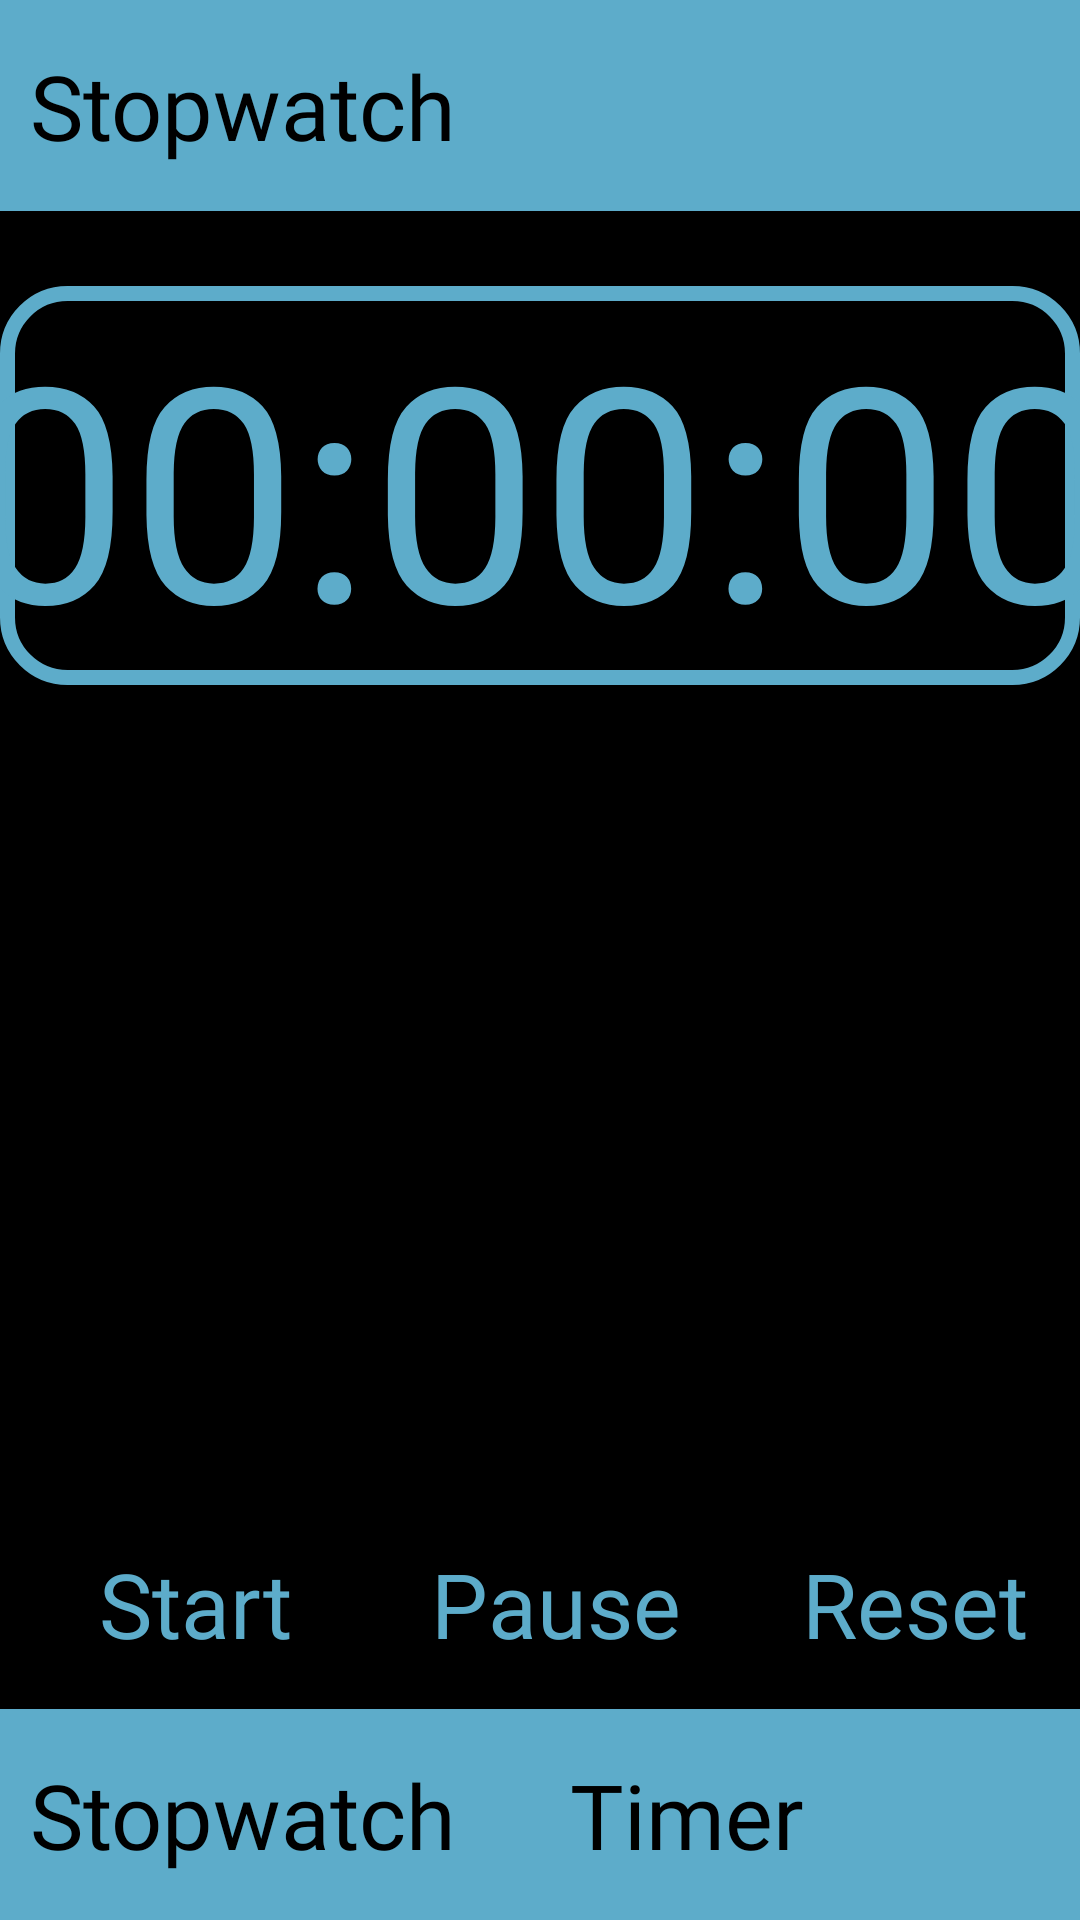

Android layout source for this screen:
<!-- AndroidManifest.xml: application theme Theme.Stopwatch_timer -->
<!-- res/layout/activity_main.xml -->
<?xml version="1.0" encoding="utf-8"?>
<androidx.constraintlayout.widget.ConstraintLayout xmlns:android="http://schemas.android.com/apk/res/android"
    xmlns:app="http://schemas.android.com/apk/res-auto"
    xmlns:tools="http://schemas.android.com/tools"
    android:id="@+id/main"
    android:layout_width="match_parent"
    android:layout_height="match_parent"
    android:background="@color/black"
    tools:context=".MainActivity">

    <TextView
        android:layout_height="wrap_content"
        android:id="@+id/topBar"
        android:layout_width="match_parent"
        android:text="Stopwatch"
        android:background="#5DACCA"
        android:textSize="30sp"
        android:paddingVertical="15dp"
        android:paddingStart="10dp"
        android:textColor="@color/black"
        android:fontFamily="@font/ubuntu_medium"
        app:layout_constraintTop_toTopOf="parent"
        app:layout_constraintStart_toStartOf="parent"
        app:layout_constraintEnd_toEndOf="parent"

        />
    <LinearLayout
        android:layout_width="match_parent"
        android:layout_height="wrap_content"
        android:id="@+id/bar"
        app:layout_constraintBottom_toBottomOf="parent"
        app:layout_constraintStart_toStartOf="parent"
        app:layout_constraintEnd_toEndOf="parent"
        android:orientation="horizontal">
        <TextView
            android:layout_height="wrap_content"
            android:layout_width="0dp"
            android:text="Stopwatch"
            android:background="#5DACCA"
            android:layout_weight="1"
            android:textSize="30sp"
            android:paddingVertical="15dp"
            android:paddingStart="10dp"
            android:paddingEnd="0dp"
            android:textColor="@color/black"
            android:fontFamily="@font/ubuntu_medium"

            app:layout_constraintStart_toStartOf="parent"
            app:layout_constraintEnd_toEndOf="parent"
            app:layout_constraintBottom_toBottomOf="parent" />

        <TextView
            android:layout_width="0dp"
            android:layout_height="wrap_content"
            android:text="Timer"

            android:background="#5DACCA"
            android:textSize="30sp"
            android:layout_weight="1"
            android:paddingVertical="15dp"
            android:paddingStart="10dp"
            android:paddingEnd="0dp"
            android:textColor="@color/black"
            android:fontFamily="@font/ubuntu_medium"
            />



    </LinearLayout>

    <LinearLayout
        android:layout_width="match_parent"
        android:layout_height="wrap_content"
        app:layout_constraintBottom_toBottomOf="parent"
        app:layout_constraintStart_toStartOf="parent"
        app:layout_constraintEnd_toEndOf="parent"
        >
        <Button
            android:layout_width="0dp"
            android:layout_height="wrap_content"
            android:id="@+id/Stopwatch"
            android:paddingVertical="20dp"
            android:paddingStart="10dp"
            android:alpha="0"
            android:paddingEnd="0dp"
            android:layout_weight="1"
            android:enabled="false"/>
        <Button
            android:layout_width="0dp"
            android:alpha="0"
            android:layout_height="wrap_content"
            android:id="@+id/Timer"
            android:paddingVertical="20dp"
            android:paddingStart="10dp"
            android:paddingEnd="0dp"
            android:layout_weight="1"/>

    </LinearLayout>
    
    <LinearLayout
        android:layout_width="match_parent"
        android:layout_height="wrap_content"

        app:layout_constraintBottom_toTopOf="@+id/bar"
        app:layout_constraintStart_toStartOf="parent"
        app:layout_constraintEnd_toEndOf="parent"
        android:orientation="horizontal">
        <TextView
            android:layout_height="wrap_content"
            android:layout_width="0dp"
            android:textAlignment="center"
            android:text="Start"
            android:background="@color/black"
            android:layout_weight="1"
            android:textSize="30sp"
            android:paddingVertical="15dp"
            android:paddingStart="10dp"
            android:paddingEnd="0dp"
            android:textColor="#5DACCA"
            android:fontFamily="@font/ubuntu_medium"

            app:layout_constraintStart_toStartOf="parent"
            app:layout_constraintEnd_toEndOf="parent"
            app:layout_constraintBottom_toBottomOf="parent" />
        <TextView
            android:layout_height="wrap_content"
            android:layout_width="0dp"
            android:textAlignment="center"
            android:text="Pause"
            android:background="@color/black"
            android:layout_weight="1"
            android:textSize="30sp"
            android:paddingVertical="15dp"
            android:paddingStart="10dp"
            android:paddingEnd="0dp"
            android:textColor="#5DACCA"
            android:fontFamily="@font/ubuntu_medium"

            app:layout_constraintStart_toStartOf="parent"
            app:layout_constraintEnd_toEndOf="parent"
            app:layout_constraintBottom_toBottomOf="parent" />

        <TextView
            android:layout_width="0dp"
            android:layout_height="wrap_content"
            android:text="Reset"
            android:textAlignment="center"
            android:background="@color/black"
            android:textSize="30sp"
            android:layout_weight="1"
            android:paddingVertical="15dp"
            android:paddingStart="10dp"
            android:paddingEnd="0dp"
            android:textColor="#5DACCA"
            android:fontFamily="@font/ubuntu_medium"
            />



    </LinearLayout>
    <LinearLayout
        android:layout_width="match_parent"
        android:layout_height="wrap_content"
        app:layout_constraintBottom_toTopOf="@+id/bar"
        app:layout_constraintStart_toStartOf="parent"
        app:layout_constraintEnd_toEndOf="parent"

        >
        <Button
            android:layout_width="0dp"
            android:layout_height="wrap_content"
            android:id="@+id/Start"
            android:paddingVertical="20dp"
            android:paddingStart="10dp"
            android:alpha="0"
            android:paddingEnd="0dp"
            android:layout_weight="1"/>
        <Button
            android:layout_width="0dp"
            android:alpha="0"
            android:layout_height="wrap_content"
            android:id="@+id/Pause"
            android:paddingVertical="20dp"
            android:paddingStart="10dp"
            android:paddingEnd="0dp"
            android:layout_weight="1"/>
        <Button
            android:layout_width="0dp"
            android:alpha="0"
            android:layout_height="wrap_content"
            android:id="@+id/Reset"
            android:paddingVertical="20dp"
            android:paddingStart="10dp"
            android:paddingEnd="0dp"
            android:layout_weight="1"/>

    </LinearLayout>


    
    <LinearLayout
        android:layout_width="match_parent"
        android:layout_height="wrap_content"

        app:layout_constraintEnd_toEndOf="parent"
        app:layout_constraintStart_toStartOf="parent"
        app:layout_constraintTop_toBottomOf="@+id/topBar"

        android:paddingTop="25dp"

        >

        <androidx.constraintlayout.widget.ConstraintLayout
            android:layout_width="match_parent"
            android:layout_height="wrap_content"
            android:background="@drawable/back"
            >

            <TextView
                android:id="@+id/minute"
                android:layout_width="wrap_content"
                android:layout_height="wrap_content"

                android:textColor="#5DACCA"
                android:textSize="100dp"
                android:fontFamily="@font/digital"


                android:text="00"
                app:layout_constraintBottom_toBottomOf="parent"
                app:layout_constraintEnd_toStartOf="@+id/colon1"

                app:layout_constraintHorizontal_bias="1.0"
                app:layout_constraintRight_toLeftOf="@+id/colon1"
                app:layout_constraintStart_toStartOf="parent"
                app:layout_constraintTop_toTopOf="parent"/>

            <TextView
                android:id="@+id/colon1"
                android:layout_width="wrap_content"
                android:layout_height="wrap_content"
                android:fontFamily="@font/digital"


                android:text=":"

                android:textColor="#5dacca"
                android:textSize="100dp"
                app:layout_constraintBottom_toBottomOf="parent"
                app:layout_constraintEnd_toStartOf="@+id/second"

                app:layout_constraintHorizontal_bias="1.0"
                app:layout_constraintRight_toLeftOf="@+id/second"

                app:layout_constraintTop_toTopOf="parent"/>

            <TextView
                android:id="@+id/second"
                android:layout_width="wrap_content"
                android:layout_height="wrap_content"

                android:fontFamily="@font/digital"

                android:text="00"
                android:textColor="#5dacca"
                android:textSize="100dp"
                app:layout_constraintTop_toTopOf="parent"
                app:layout_constraintBottom_toBottomOf="parent"
                app:layout_constraintEnd_toEndOf="parent"
                app:layout_constraintStart_toStartOf="parent"/>

            <TextView
                android:id="@+id/colon2"
                android:layout_width="wrap_content"
                android:layout_height="wrap_content"

                android:fontFamily="@font/digital"


                android:text=":"
                android:textColor="#5dacca"
                android:textSize="100dp"
                app:layout_constraintBottom_toBottomOf="parent"
                app:layout_constraintStart_toEndOf="@+id/second"

                app:layout_constraintHorizontal_bias="1.0"
                app:layout_constraintLeft_toRightOf="@+id/second"
                app:layout_constraintTop_toTopOf="parent" />

            <TextView
                android:id="@+id/milisecond"
                android:layout_width="wrap_content"
                android:layout_height="wrap_content"

                android:fontFamily="@font/digital"


                android:text="00"
                android:textColor="#5dacca"
                android:textSize="100dp"
                app:layout_constraintBottom_toBottomOf="parent"
                app:layout_constraintStart_toEndOf="@+id/colon2"

                app:layout_constraintHorizontal_bias="1.0"
                app:layout_constraintLeft_toRightOf="@+id/colon2"
                app:layout_constraintTop_toTopOf="parent"   />
        </androidx.constraintlayout.widget.ConstraintLayout>

    </LinearLayout>



</androidx.constraintlayout.widget.ConstraintLayout>
<!-- resources referenced by this layout -->
<resources>
  <!-- drawable back (drawable) -->
  <shape xmlns:android="http://schemas.android.com/apk/res/android" android:shape="rectangle" >
      <solid android:color="@android:color/transparent"  />
      <stroke android:width="5dip" android:color="#5dacca"/>
      <corners android:radius="20dp"/>
  </shape>
  <style name="Theme.Stopwatch_timer" parent="Base.Theme.Stopwatch_timer" />
  <style name="Base.Theme.Stopwatch_timer" parent="Theme.Material3.DayNight.NoActionBar">
          
          
      </style>
  <!-- not gathered from this repository: default colours our renderer supplied (Android Studio template values) -->
  <color name="black">#FF000000</color>
</resources>
